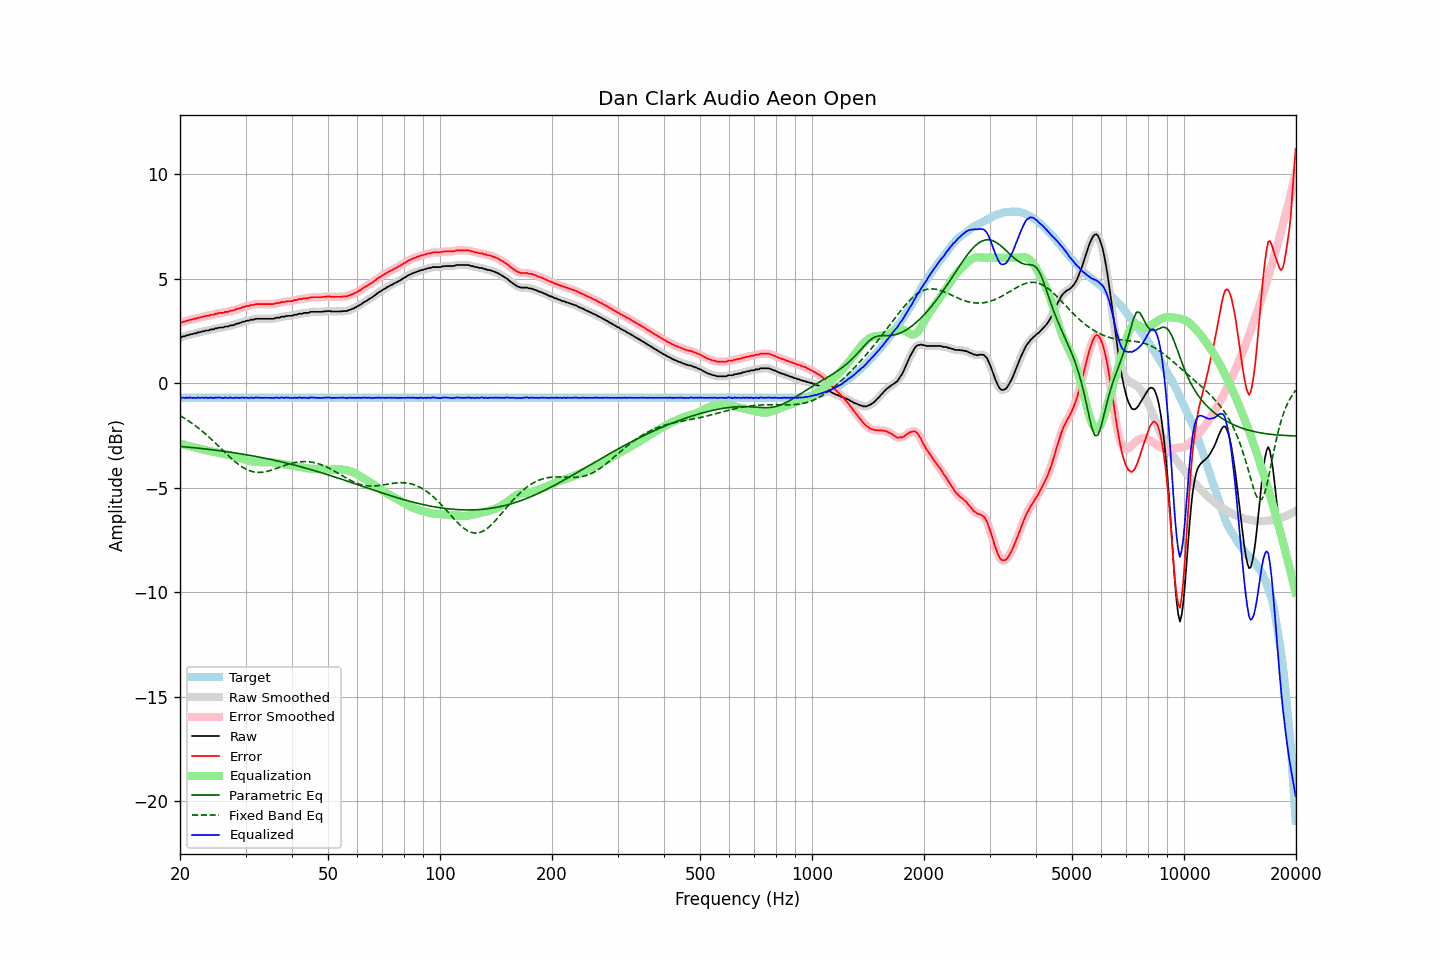

Data behind this chart, as committed beside it:
frequency, raw, error, smoothed, error_smoothed, equalization, parametric_eq, fixed_band_eq, equalized_raw, equalized_smoothed, target
20.00, 2.19, 2.89, 2.19, 2.89, -2.88, -3.03, -1.55, -0.70, -0.70, -0.70
20.20, 2.20, 2.90, 2.21, 2.91, -2.91, -3.03, -1.60, -0.71, -0.70, -0.70
20.40, 2.24, 2.94, 2.23, 2.93, -2.93, -3.04, -1.64, -0.69, -0.70, -0.70
20.61, 2.24, 2.94, 2.25, 2.95, -2.95, -3.05, -1.69, -0.71, -0.70, -0.70
20.81, 2.29, 2.99, 2.28, 2.98, -2.97, -3.05, -1.74, -0.69, -0.70, -0.70
21.02, 2.29, 2.99, 2.30, 3.00, -2.99, -3.06, -1.79, -0.71, -0.70, -0.70
21.23, 2.33, 3.03, 2.32, 3.02, -3.02, -3.07, -1.84, -0.69, -0.70, -0.70
21.44, 2.34, 3.04, 2.34, 3.04, -3.04, -3.08, -1.89, -0.70, -0.70, -0.70
21.66, 2.35, 3.05, 2.35, 3.05, -3.06, -3.08, -1.95, -0.71, -0.70, -0.70
21.87, 2.38, 3.08, 2.37, 3.07, -3.08, -3.09, -2.01, -0.70, -0.71, -0.70
22.09, 2.38, 3.08, 2.39, 3.09, -3.10, -3.10, -2.06, -0.72, -0.70, -0.70
22.31, 2.43, 3.13, 2.41, 3.11, -3.11, -3.11, -2.12, -0.69, -0.70, -0.70
22.54, 2.43, 3.13, 2.43, 3.13, -3.13, -3.12, -2.18, -0.70, -0.70, -0.70
22.76, 2.45, 3.15, 2.45, 3.15, -3.15, -3.12, -2.24, -0.70, -0.70, -0.70
22.99, 2.48, 3.18, 2.47, 3.17, -3.17, -3.13, -2.31, -0.69, -0.70, -0.70
23.22, 2.48, 3.18, 2.49, 3.19, -3.19, -3.14, -2.37, -0.71, -0.70, -0.70
23.45, 2.52, 3.22, 2.50, 3.20, -3.20, -3.15, -2.44, -0.69, -0.70, -0.70
23.69, 2.52, 3.22, 2.52, 3.22, -3.22, -3.16, -2.51, -0.70, -0.70, -0.70
23.92, 2.52, 3.22, 2.54, 3.24, -3.24, -3.17, -2.58, -0.72, -0.70, -0.70
24.16, 2.57, 3.27, 2.55, 3.25, -3.25, -3.18, -2.65, -0.69, -0.71, -0.70
24.40, 2.57, 3.27, 2.57, 3.27, -3.27, -3.19, -2.72, -0.70, -0.70, -0.70
24.65, 2.57, 3.27, 2.59, 3.29, -3.29, -3.20, -2.79, -0.72, -0.70, -0.70
24.89, 2.62, 3.32, 2.60, 3.30, -3.30, -3.20, -2.87, -0.69, -0.70, -0.70
25.14, 2.62, 3.32, 2.63, 3.33, -3.32, -3.21, -2.94, -0.70, -0.69, -0.70
25.39, 2.65, 3.35, 2.65, 3.35, -3.34, -3.22, -3.01, -0.69, -0.69, -0.70
25.65, 2.66, 3.36, 2.65, 3.35, -3.35, -3.23, -3.09, -0.69, -0.70, -0.70
25.91, 2.66, 3.36, 2.66, 3.36, -3.36, -3.25, -3.16, -0.71, -0.70, -0.70
26.16, 2.66, 3.36, 2.68, 3.38, -3.38, -3.26, -3.24, -0.72, -0.70, -0.70
26.43, 2.71, 3.41, 2.69, 3.39, -3.39, -3.27, -3.31, -0.69, -0.71, -0.70
26.69, 2.71, 3.41, 2.71, 3.41, -3.41, -3.28, -3.39, -0.70, -0.70, -0.70
26.96, 2.71, 3.41, 2.73, 3.43, -3.42, -3.29, -3.46, -0.71, -0.69, -0.70
27.23, 2.76, 3.46, 2.74, 3.44, -3.44, -3.30, -3.53, -0.68, -0.70, -0.70
27.50, 2.76, 3.46, 2.76, 3.46, -3.46, -3.31, -3.61, -0.70, -0.70, -0.70
27.77, 2.77, 3.47, 2.78, 3.48, -3.48, -3.32, -3.67, -0.71, -0.70, -0.70
28.05, 2.80, 3.50, 2.80, 3.50, -3.50, -3.33, -3.74, -0.71, -0.70, -0.70
28.33, 2.84, 3.54, 2.83, 3.53, -3.53, -3.35, -3.80, -0.69, -0.70, -0.70
28.62, 2.85, 3.55, 2.85, 3.55, -3.55, -3.36, -3.86, -0.70, -0.70, -0.70
28.90, 2.87, 3.57, 2.88, 3.58, -3.58, -3.37, -3.92, -0.71, -0.70, -0.70
29.19, 2.90, 3.60, 2.90, 3.60, -3.60, -3.38, -3.98, -0.70, -0.70, -0.70
29.48, 2.94, 3.64, 2.93, 3.63, -3.62, -3.40, -4.02, -0.69, -0.70, -0.70
29.78, 2.94, 3.64, 2.95, 3.65, -3.65, -3.41, -4.07, -0.71, -0.69, -0.70
30.08, 2.98, 3.68, 2.97, 3.67, -3.67, -3.42, -4.11, -0.69, -0.70, -0.70
30.38, 2.99, 3.69, 2.98, 3.69, -3.69, -3.43, -4.15, -0.70, -0.70, -0.70
30.68, 2.99, 3.69, 3.01, 3.71, -3.71, -3.45, -4.18, -0.72, -0.70, -0.70
30.99, 3.04, 3.74, 3.02, 3.72, -3.72, -3.46, -4.21, -0.69, -0.71, -0.70
31.30, 3.04, 3.74, 3.04, 3.74, -3.74, -3.48, -4.23, -0.70, -0.70, -0.70
31.61, 3.04, 3.74, 3.06, 3.76, -3.75, -3.49, -4.25, -0.71, -0.70, -0.70
31.93, 3.08, 3.78, 3.06, 3.76, -3.76, -3.50, -4.26, -0.69, -0.70, -0.70
32.24, 3.08, 3.78, 3.08, 3.78, -3.77, -3.52, -4.27, -0.69, -0.69, -0.70
32.57, 3.08, 3.78, 3.08, 3.78, -3.78, -3.53, -4.27, -0.70, -0.69, -0.70
32.89, 3.08, 3.78, 3.08, 3.78, -3.78, -3.55, -4.27, -0.70, -0.70, -0.70
33.22, 3.08, 3.78, 3.08, 3.78, -3.78, -3.56, -4.26, -0.70, -0.70, -0.70
33.55, 3.08, 3.78, 3.08, 3.78, -3.78, -3.58, -4.25, -0.70, -0.70, -0.70
33.89, 3.08, 3.78, 3.08, 3.78, -3.78, -3.59, -4.24, -0.70, -0.70, -0.70
34.23, 3.08, 3.78, 3.08, 3.78, -3.78, -3.61, -4.22, -0.70, -0.70, -0.70
34.57, 3.08, 3.78, 3.08, 3.78, -3.78, -3.63, -4.20, -0.70, -0.70, -0.70
34.92, 3.08, 3.78, 3.08, 3.78, -3.78, -3.64, -4.18, -0.70, -0.70, -0.70
35.27, 3.08, 3.78, 3.08, 3.78, -3.78, -3.66, -4.16, -0.71, -0.71, -0.70
35.62, 3.08, 3.78, 3.09, 3.79, -3.79, -3.68, -4.13, -0.71, -0.71, -0.70
35.97, 3.10, 3.80, 3.10, 3.80, -3.80, -3.69, -4.10, -0.70, -0.70, -0.70
... 635 more rows
